Run: headless pygame with SDL's dummy video driver; simulated clock (each Clock.tick advances the game by its frame time, no real sleeping); random seed 0; keys injected as events and as key.get_pressed() state; mouse plan: one left click at the window centre at the start of phase 2, then a move to the lower-right quarter at the start of phase 3.
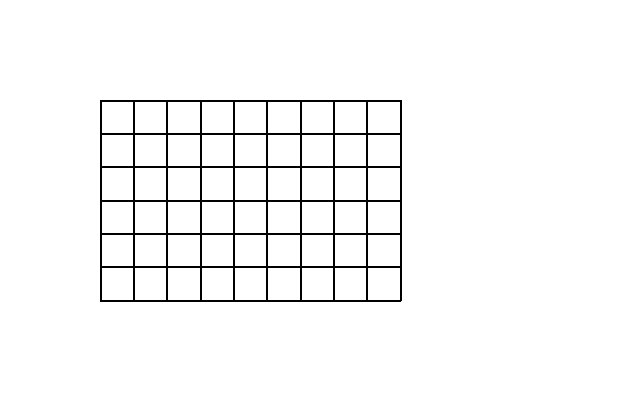
Frame 1 of 4 · flips 1–60 · no input
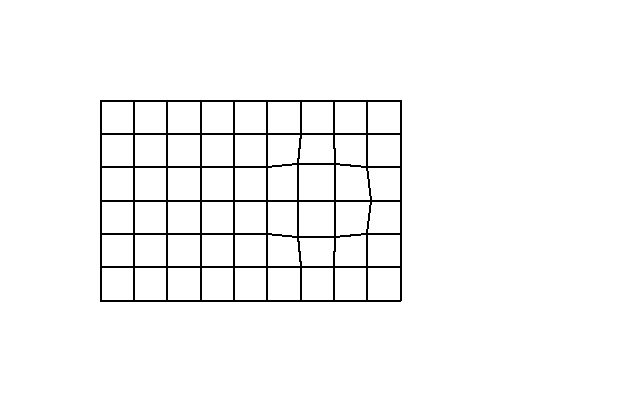
Frame 2 of 4 · flips 61–180 · clicked the window centre · tapped SPACE, RETURN · held RIGHT (→), D
Frame 3 of 4 · flips 181–300 · moved the mouse to the lower-right quarter · held DOWN (↓), S · screen unchanged from frame 2, image omitted
Frame 4 of 4 · flips 301–420 · held LEFT (←), A, UP (↑), W · screen unchanged from frame 3, image omitted

The pygame program that drew these frames:

import pygame, sys, math, random, time
from pygame.locals import*

pygame.init()
FPS = 60
fpsClock = pygame.time.Clock()
#set up window
scale = .5
windowX, windowY = int(1280*scale),int(800*scale)
WXh,WYh = windowX//2, windowY//2
DISPLAYSURF = pygame.display.set_mode((windowX,windowY),DOUBLEBUF)
flags=DISPLAYSURF.get_flags()
pygame.display.set_caption('Game')

#set up colors

BLACK = ( 0, 0, 0)
WHITE = (255, 255, 255)
GREEN = (0,200,0)
BROWN = (100,100,0)
RED = (200,0,0)
BLUE = (0,0,200)

'''
 _______ _       _______ _______ _______ _______ _______ 
(  ____ ( \     (  ___  (  ____ (  ____ (  ____ (  ____ \
| (    \| (     | (   ) | (    \| (    \| (    \| (    \/
| |     | |     | (___) | (_____| (_____| (__   | (_____ 
| |     | |     |  ___  (_____  (_____  |  __)  (_____  )
| |     | |     | (   ) |     ) |     ) | (           ) |
| (____/| (____/| )   ( /\____) /\____) | (____//\____) |
(_______(_______|/     \\_______\_______(_______\_______)
                                                         
'''

class Game():
     def __init__(self,name):
          self.name = name
          self.mpos = (0,0)
          self.lmb = False
          self.keys = False
          self.time = 0
     def update(self, fpsClock):
          if self.time < 1200: self.time += 1
          else: self.time  =0
          if self.time%60==0: pygame.display.set_caption(self.name+' | '+str(int(fpsClock.get_fps()))+' FPS')
          self.mpos = pygame.mouse.get_pos()
          self.lmb = pygame.mouse.get_pressed()[0]
          self.keys = pygame.key.get_pressed()
          
class Vector2(object):
     def __init__(self, x=0.0, y=0.0):
          self.x = x
          self.y = y
     def __str__(self):
          return "(%s, %s)"%(self.x, self.y)
     @classmethod
     def from_points(cls, P1, P2):
          return cls( P2[0] - P1[0], P2[1] - P1[1] )
     def get_magnitude(self):
          return math.sqrt( self.x**2 + self.y**2 )
     def normalize(self):
          magnitude = self.get_magnitude()
          self.x /= magnitude
          self.y /= magnitude
     def __add__(self, rhs):
          if isinstance(rhs, Vector2):
               return Vector2(self.x + rhs.x, self.y + rhs.y)
          else:
               return Vector2(self.x + rhs[0], self.y + rhs[1])
     def __sub__(self, rhs):
          if isinstance(rhs, Vector2):
               return Vector2(self.x - rhs.x, self.y - rhs.y)
          else:
               return Vector2(self.x - rhs[0], self.y - rhs[1])
     def __neg__(self, rhs):
          return Vector2(-self.x, -self.y)
     def __mul__(self, scalar):
          return Vector2(self.x * scalar, self.y * scalar)
     def __truediv__(self, scalar):
          return Vector2(self.x / scalar, self.y / scalar)
     def get_tuple(self):
          return (self.x, self.y)



class MouldSquare():
     def __init__(self, pos = Vector2(100,100), resolution = Vector2(9,6), size = Vector2(300,200)):
          self.pos = pos
          self.res = resolution
          self.size = size
          self.points = []
          self.makePoints()
     def makePoints(self):
          w = self.size.x / self.res.x
          h = self.size.y / self.res.y
          for i in range(self.res.y + 1):
               self.points.append([])
               for j in range(self.res.x + 1):
                    x = self.pos.x + j * w
                    y = self.pos.y + i * h
                    self.points[-1].append(Vector2(x,y))
     def draw(self):
          for row in range(len(self.points)-1):
               for col in range(len(self.points[row])-1):
                    pygame.draw.polygon(DISPLAYSURF, BLACK, (
                              self.points[row][col].get_tuple(),
                              self.points[row + 1][col].get_tuple(),
                              self.points[row + 1][col + 1].get_tuple(),
                              self.points[row][col + 1].get_tuple(),
                         ),2)
     def update(self):
          for row in range(len(self.points)-1):
               for col in range(len(self.points[row])-1):
                    if (self.points[row][col] - self.points[row + 1][col]).y > 0:
                         self.points[row][col] = self.points[row + 1][col]
                    if (self.points[row][col] - self.points[row][col + 1]).x > 0:
                         self.points[row][col] = self.points[row][col + 1]
                    
               
               
                  


'''        
 _______         _       _______________________________ _       _______ 
(  ____ |\     /( (    /(  ____ \__   __\__   __(  ___  ( (    /(  ____ \
| (    \| )   ( |  \  ( | (    \/  ) (     ) (  | (   ) |  \  ( | (    \/
| (__   | |   | |   \ | | |        | |     | |  | |   | |   \ | | (_____ 
|  __)  | |   | | (\ \) | |        | |     | |  | |   | | (\ \) (_____  )
| (     | |   | | | \   | |        | |     | |  | |   | | | \   |     ) |
| )     | (___) | )  \  | (____/\  | |  ___) (__| (___) | )  \  /\____) |
|/      (_______|/    )_(_______/  )_(  \_______(_______|/    )_\_______)
                                                                         
'''

def hammer(size, pointList):
     m = Vector2(G.mpos[0],G.mpos[1])
     for row in range(len(pointList)):
          for col in range(len(pointList[row])):
               dp = pointList[row][col]-m
               if dp.get_magnitude() <= size:
                    pointList[row][col] += dp*(0.02)

G = Game('Moulder')
def main():
     global flags
     m = MouldSquare()



     
     
     while True: ##main game loop
          G.update(fpsClock)
          if G.lmb:
               hammer(50, m.points)
          m.update()
          DISPLAYSURF.fill(WHITE)
          m.draw()
          for event in pygame.event.get():
               if event.type == KEYDOWN:
                    if event.key == K_SPACE:
                         pass
                    if event.key == K_ESCAPE:
                         pygame.quit()
                         sys.exit()
                    if event.key == K_f:
                         if flags&FULLSCREEN == False:
                              flags |= FULLSCREEN
                              pygame.display.set_mode((windowX,windowY), flags)
                         else:
                              flags ^= FULLSCREEN
                              pygame.display.set_mode((windowX,windowY), flags)
               if event.type == MOUSEBUTTONDOWN:
                    if event.button == 1: #LMB
                         pass
               if event.type == QUIT:
                    pygame.quit()
                    sys.exit()
          pygame.display.update()
          fpsClock.tick(FPS)


if __name__ == '__main__':
     main()
